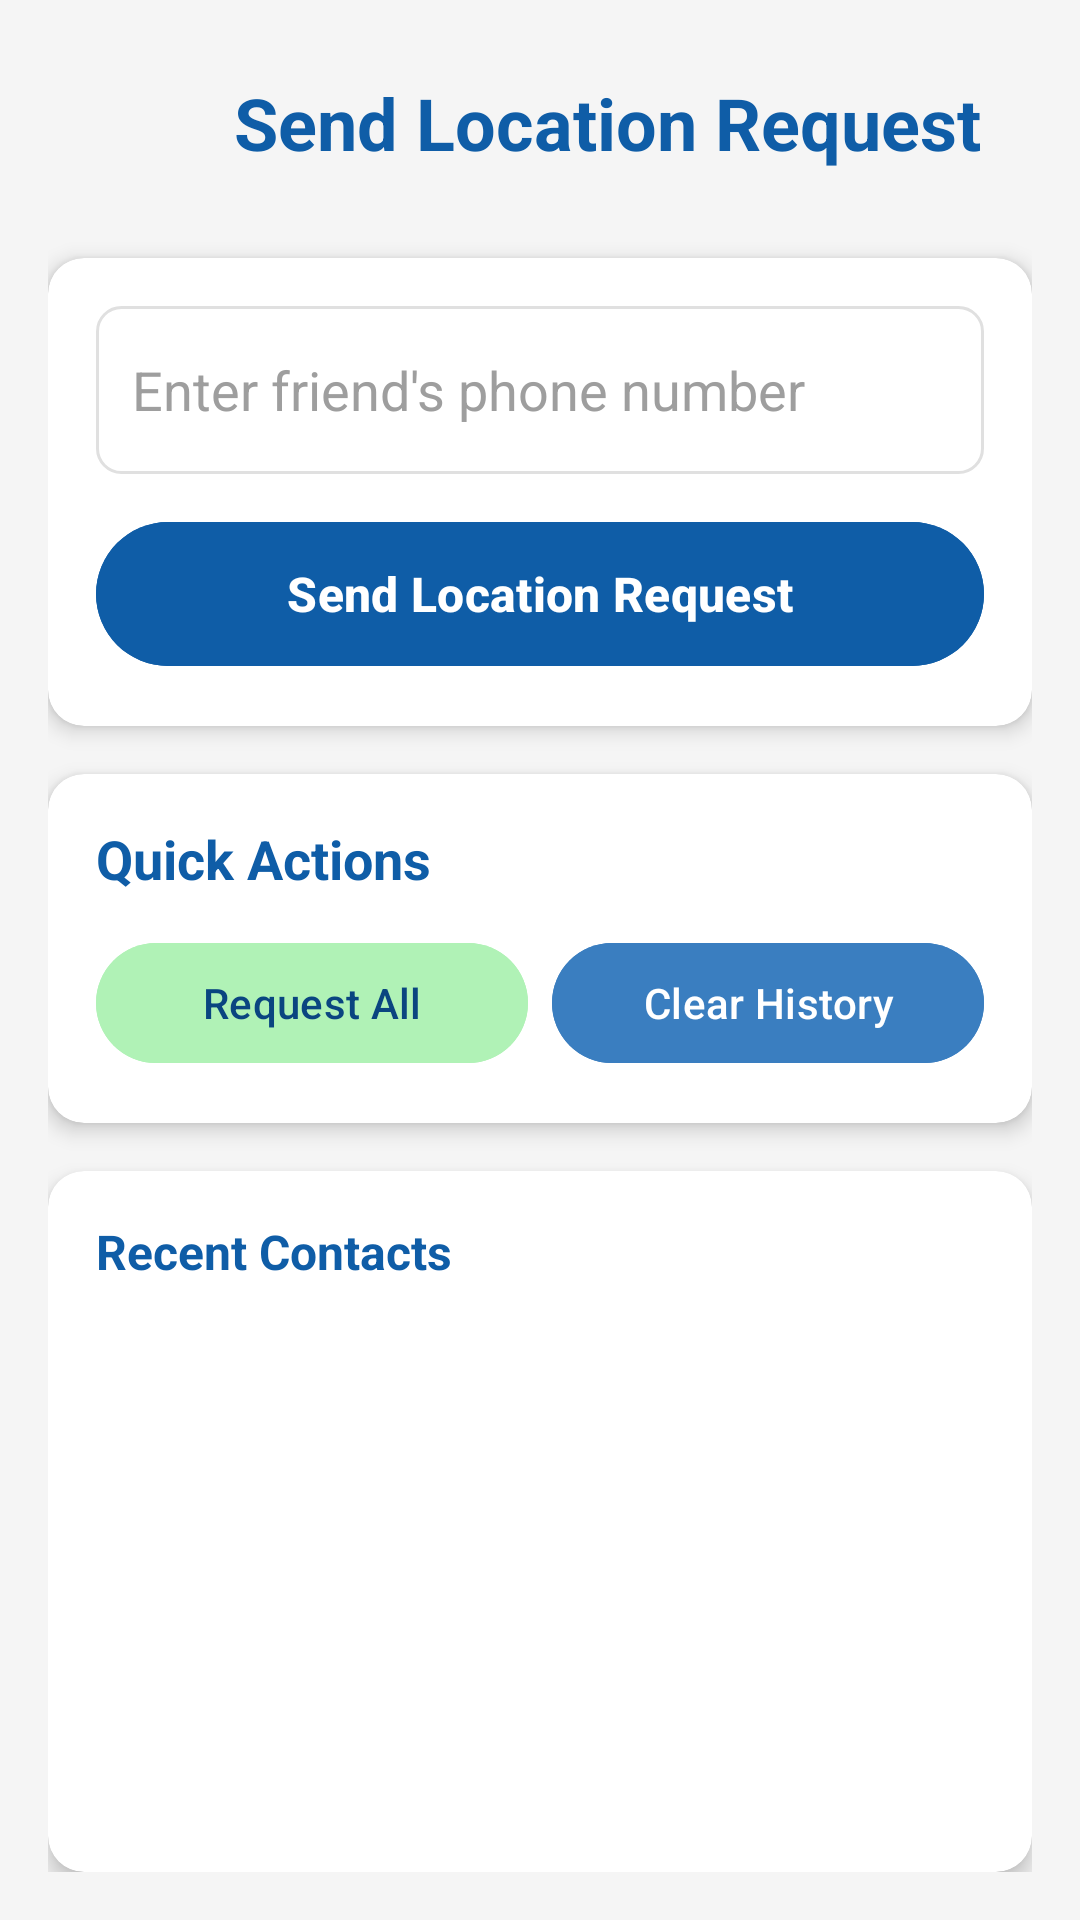

Android layout source for this screen:
<!-- AndroidManifest.xml: application theme Theme.FyourF -->
<!-- res/layout/fragment_dashboard.xml -->
<?xml version="1.0" encoding="utf-8"?>
<LinearLayout xmlns:android="http://schemas.android.com/apk/res/android"
    xmlns:app="http://schemas.android.com/apk/res-auto"
    android:layout_width="match_parent"
    android:layout_height="match_parent"
    android:orientation="vertical"
    android:padding="16dp"
    android:background="@color/gray_light">

    
    <LinearLayout
        android:layout_width="match_parent"
        android:layout_height="wrap_content"
        android:orientation="horizontal"
        android:gravity="center_vertical"
        android:layout_marginBottom="20dp">

        <ImageView
            android:layout_width="50dp"
            android:layout_height="50dp"
            android:src="@drawable/fyourf_logo"
            android:contentDescription="FyourF Logo"
            android:layout_marginEnd="12dp"
            android:scaleType="centerCrop" />

        <TextView
            android:layout_width="0dp"
            android:layout_height="wrap_content"
            android:layout_weight="1"
            android:text="Send Location Request"
            android:textSize="24sp"
            android:textStyle="bold"
            android:textColor="@color/primary_blue" />
    </LinearLayout>

    
    <androidx.cardview.widget.CardView
        android:layout_width="match_parent"
        android:layout_height="wrap_content"
        android:layout_marginBottom="16dp"
        app:cardCornerRadius="12dp"
        app:cardElevation="4dp"
        app:cardBackgroundColor="@color/white">

        <LinearLayout
            android:layout_width="match_parent"
            android:layout_height="wrap_content"
            android:orientation="vertical"
            android:padding="16dp">

            <EditText
                android:id="@+id/phoneNumberInput"
                android:layout_width="match_parent"
                android:layout_height="56dp"
                android:layout_marginBottom="12dp"
                android:background="@drawable/edit_text_bg"
                android:hint="Enter friend's phone number"
                android:inputType="phone"
                android:padding="12dp"
                android:textColor="@color/text_primary"
                android:textColorHint="@color/gray_medium" />

            <Button
                android:id="@+id/sendRequestBtn"
                android:layout_width="match_parent"
                android:layout_height="56dp"
                android:backgroundTint="@color/primary_blue"
                android:text="Send Location Request"
                android:textColor="@color/white"
                android:textSize="16sp"
                android:textStyle="bold" />
        </LinearLayout>
    </androidx.cardview.widget.CardView>

    
    <androidx.cardview.widget.CardView
        android:layout_width="match_parent"
        android:layout_height="wrap_content"
        android:layout_marginBottom="16dp"
        app:cardCornerRadius="12dp"
        app:cardElevation="4dp"
        app:cardBackgroundColor="@color/white">

        <LinearLayout
            android:layout_width="match_parent"
            android:layout_height="wrap_content"
            android:orientation="vertical"
            android:padding="16dp">

            <TextView
                android:layout_width="match_parent"
                android:layout_height="wrap_content"
                android:layout_marginBottom="12dp"
                android:text="Quick Actions"
                android:textColor="@color/primary_blue"
                android:textSize="18sp"
                android:textStyle="bold" />

            <LinearLayout
                android:layout_width="match_parent"
                android:layout_height="wrap_content"
                android:orientation="horizontal">

                <Button
                    android:id="@+id/requestAllBtn"
                    android:layout_width="0dp"
                    android:layout_height="48dp"
                    android:layout_weight="1"
                    android:text="Request All"
                    android:textSize="14sp"
                    android:backgroundTint="@color/accent_green"
                    android:textColor="@color/primary_blue_dark"
                    android:layout_marginEnd="8dp" />

                <Button
                    android:id="@+id/clearHistoryBtn"
                    android:layout_width="0dp"
                    android:layout_height="48dp"
                    android:layout_weight="1"
                    android:text="Clear History"
                    android:textSize="14sp"
                    android:backgroundTint="@color/primary_blue_light"
                    android:textColor="@color/white" />
            </LinearLayout>
        </LinearLayout>
    </androidx.cardview.widget.CardView>

    
    <androidx.cardview.widget.CardView
        android:layout_width="match_parent"
        android:layout_height="0dp"
        android:layout_weight="1"
        app:cardCornerRadius="12dp"
        app:cardElevation="4dp"
        app:cardBackgroundColor="@color/white">

        <LinearLayout
            android:layout_width="match_parent"
            android:layout_height="match_parent"
            android:orientation="vertical"
            android:padding="16dp">

            <TextView
                android:layout_width="match_parent"
                android:layout_height="wrap_content"
                android:layout_marginBottom="12dp"
                android:text="Recent Contacts"
                android:textColor="@color/primary_blue"
                android:textSize="16sp"
                android:textStyle="bold" />

            <ListView
                android:id="@+id/recentContactsList"
                android:layout_width="match_parent"
                android:layout_height="0dp"
                android:layout_weight="1"
                android:divider="@color/gray_light"
                android:dividerHeight="1dp"
                android:background="@color/white" />
        </LinearLayout>
    </androidx.cardview.widget.CardView>

</LinearLayout>
<!-- resources referenced by this layout -->
<resources>
  <color name="accent_green">#b0f2b6</color>
  <color name="gray_light">#F5F5F5</color>
  <color name="gray_medium">#9E9E9E</color>
  <color name="primary_blue">#0f5da7</color>
  <color name="primary_blue_dark">#0a4580</color>
  <color name="primary_blue_light">#3a7ec0</color>
  <color name="text_primary">#1a1a1a</color>
  <color name="white">#FFFFFFFF</color>
  <!-- drawable edit_text_bg (drawable) -->
  <?xml version="1.0" encoding="utf-8"?>
  <shape xmlns:android="http://schemas.android.com/apk/res/android">
      <solid android:color="@android:color/white" />
      <corners android:radius="8dp" />
      <stroke android:width="1dp" android:color="#e0e0e0" />
  </shape>
  <style name="Theme.FyourF" parent="Theme.Material3.DayNight.NoActionBar">
          
          <item name="colorPrimary">@color/primary_blue</item>
          <item name="colorPrimaryVariant">@color/primary_blue_dark</item>
          <item name="colorOnPrimary">@color/white</item>
          
          <item name="colorSecondary">@color/accent_green</item>
          <item name="colorSecondaryVariant">@color/accent_green_dark</item>
          <item name="colorOnSecondary">@color/black</item>
          
          <item name="android:statusBarColor" tools:targetApi="l">@color/primary_blue_dark</item>
          
          <item name="android:navigationBarColor">@color/white</item>
          <item name="android:windowLightNavigationBar" tools:targetApi="o_mr1">true</item>
      </style>
  <color name="accent_green_dark">#8dd995</color>
  <color name="black">#FF000000</color>
</resources>
